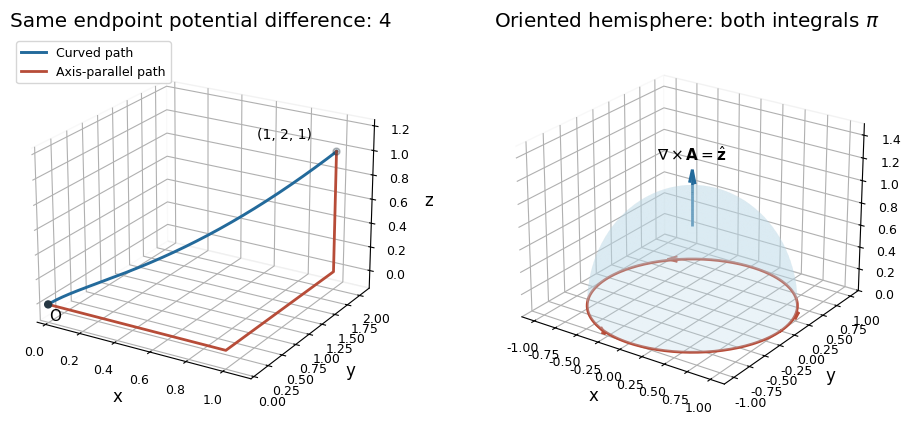

Write the Python code that produced this figure. (Note: this script raises an exception after producing the figure.)
from pathlib import Path
import numpy as np
import matplotlib
matplotlib.use("Agg")
import matplotlib.pyplot as plt
plt.rcParams.update({"font.size":12,"font.family":"DejaVu Sans","figure.facecolor":"white","axes.facecolor":"white","savefig.facecolor":"white"})

fig=plt.figure(figsize=(10,4.9));ax=fig.add_subplot(121,projection="3d");bx=fig.add_subplot(122,projection="3d")
t=np.linspace(0,1,300);ax.plot(t*t,2*t,t**3,color="#236a9b",lw=2.1,label="Curved path");route=np.array([[0,0,0],[1,0,0],[1,2,0],[1,2,1]]);ax.plot(*route.T,color="#b74c38",lw=2,label="Axis-parallel path");ax.scatter([0,1],[0,2],[0,1],color="#263743",s=25);ax.text(0,0,-.13,"O",fontsize=11);ax.text(.7,1.5,1.15,"(1, 2, 1)",fontsize=10)
ax.set(xlim=(-.05,1.15),ylim=(-.05,2.2),zlim=(-.15,1.25),xlabel="x",ylabel="y",zlabel="z",title="Same endpoint potential difference: 4");ax.legend(loc="upper left",fontsize=9);ax.view_init(elev=22,azim=-59)
polar=np.linspace(0,np.pi/2,32);az=np.linspace(0,2*np.pi,80);pp,tt=np.meshgrid(polar,az);xx=np.sin(pp)*np.cos(tt);yy=np.sin(pp)*np.sin(tt);zz=np.cos(pp)
bx.plot_surface(xx,yy,zz,color="#bad9e8",alpha=.3,edgecolor="none",shade=False);phi=np.linspace(0,2*np.pi,250);bx.plot(np.cos(phi),np.sin(phi),0*phi,color="#b74c38",lw=2)
for angle in [.2,2.2,4.2]:bx.quiver(np.cos(angle),np.sin(angle),0,-.23*np.sin(angle),.23*np.cos(angle),0,color="#b74c38",arrow_length_ratio=.45,linewidth=1.4)
bx.quiver(0,0,.7,0,0,.5,color="#236a9b",arrow_length_ratio=.25,linewidth=2);bx.text(0,0,1.28,r"$\nabla\times\mathbf{A}=\hat{\mathbf{z}}$",fontsize=11,ha="center")
bx.set(xlim=(-1.15,1.15),ylim=(-1.15,1.15),zlim=(0,1.5),xlabel="x",ylabel="y",zlabel="z",title=r"Oriented hemisphere: both integrals $\pi$");bx.view_init(elev=24,azim=-55)
for aa in [ax,bx]:
 aa.tick_params(labelsize=9);aa.xaxis.pane.set_facecolor("white");aa.yaxis.pane.set_facecolor("white");aa.zaxis.pane.set_facecolor("white")
fig.subplots_adjust(left=.02,right=.94,bottom=.08,top=.86,wspace=.12)

fig.savefig(Path.cwd()/Path(__file__).with_suffix(".png").name,dpi=140,facecolor="white",transparent=False)
plt.close(fig)
